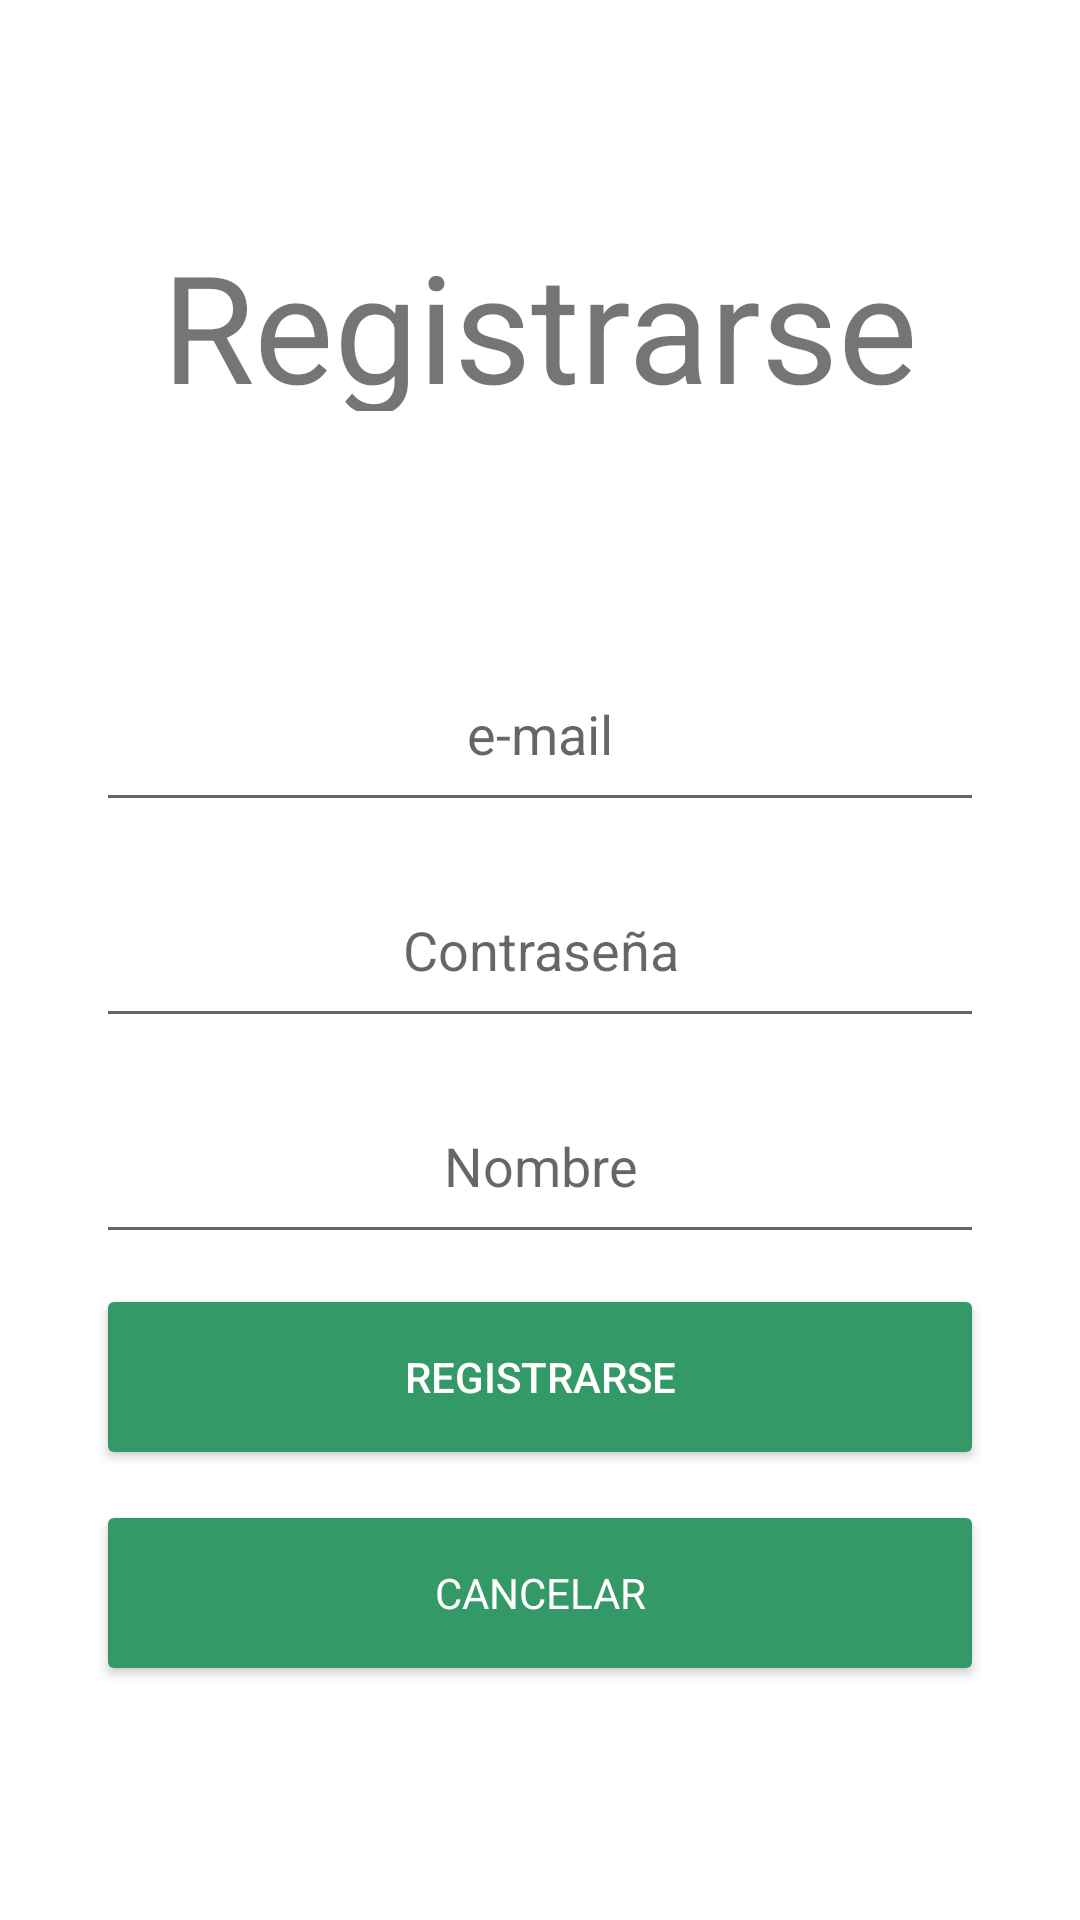

Here is an Android app screen rendered from its layout file. Give the layout XML and the strings, colors and styles it references.
<!-- AndroidManifest.xml: application theme Theme.FinanzasApp147324 -->
<!-- res/layout/activity_register.xml -->
<LinearLayout xmlns:android="http://schemas.android.com/apk/res/android"

    xmlns:app="http://schemas.android.com/apk/res-auto"
    xmlns:tools="http://schemas.android.com/tools"
    android:layout_width="match_parent"
    android:layout_height="match_parent"
    tools:context=".AccountActivity"
    android:orientation="vertical"
    >

    <TextView
        android:layout_marginTop="75dp"
        android:layout_gravity="center"
        android:textAlignment="center"
        android:layout_width="296dp"
        android:layout_height="62dp"
        android:fontFamily="sans-serif"
        android:text="Registrarse"
        android:textSize="50dp"/>

    <EditText android:id="@+id/et_emailLogin"
        android:layout_marginTop="75dp"
        android:layout_width="296dp"
        android:layout_height="62dp"
        android:hint="e-mail"
        android:textColor="@color/gray_text"
        android:layout_gravity="center"
        android:textAlignment="center"
        android:inputType="textEmailAddress"/>


    <EditText
        android:id="@+id/et_passwordLogin"
        android:layout_width="296dp"
        android:layout_height="62dp"
        android:layout_gravity="center"
        android:layout_marginTop="10dp"
        android:hint="Contraseña"
        android:inputType="textPassword"
        android:textAlignment="center"
        android:textColor="@color/gray_text" />

    <EditText android:id="@+id/et_nombreLogin"
        android:layout_marginTop="10dp"
        android:layout_width="296dp"
        android:layout_height="62dp"
        android:hint="Nombre"
        android:textColor="@color/gray_text"
        android:layout_gravity="center"
        android:textAlignment="center"
        android:inputType="text"/>

    <Button
        android:id="@+id/btn_login"
        android:layout_width="296dp"
        android:layout_height="62dp"
        android:layout_gravity="center"
        android:layout_marginTop="10dp"
        app:backgroundTint="@color/green"
        android:text="Registrarse"
        android:textColor="@color/white" />

    <Button android:id="@+id/btn_createAccount"
        android:layout_marginTop="10dp"
        android:layout_width="296dp"
        android:layout_height="62dp"
        android:text="Cancelar"
        app:backgroundTint="@color/green"
        android:fontFamily="sans-serif"
        android:textColor="@color/white"
        android:layout_gravity="center"/>






</LinearLayout>
<!-- resources referenced by this layout -->
<resources>
  <color name="gray_text">#707070</color>
  <color name="green">#339966</color>
  <color name="white">#FFFFFFFF</color>
  <style name="Theme.FinanzasApp147324" parent="Theme.MaterialComponents.DayNight.DarkActionBar">
          
          <item name="colorPrimary">@color/green</item>
          <item name="colorPrimaryVariant">@color/green</item>
          <item name="colorOnPrimary">@color/white</item>
          
          <item name="colorSecondary">@color/teal_200</item>
          <item name="colorSecondaryVariant">@color/teal_700</item>
          <item name="colorOnSecondary">@color/black</item>
          
          <item name="android:statusBarColor" tools:targetApi="l">?attr/colorPrimaryVariant</item>
          
      </style>
  <color name="teal_200">#FF03DAC5</color>
  <color name="teal_700">#FF018786</color>
  <color name="black">#FF000000</color>
</resources>
